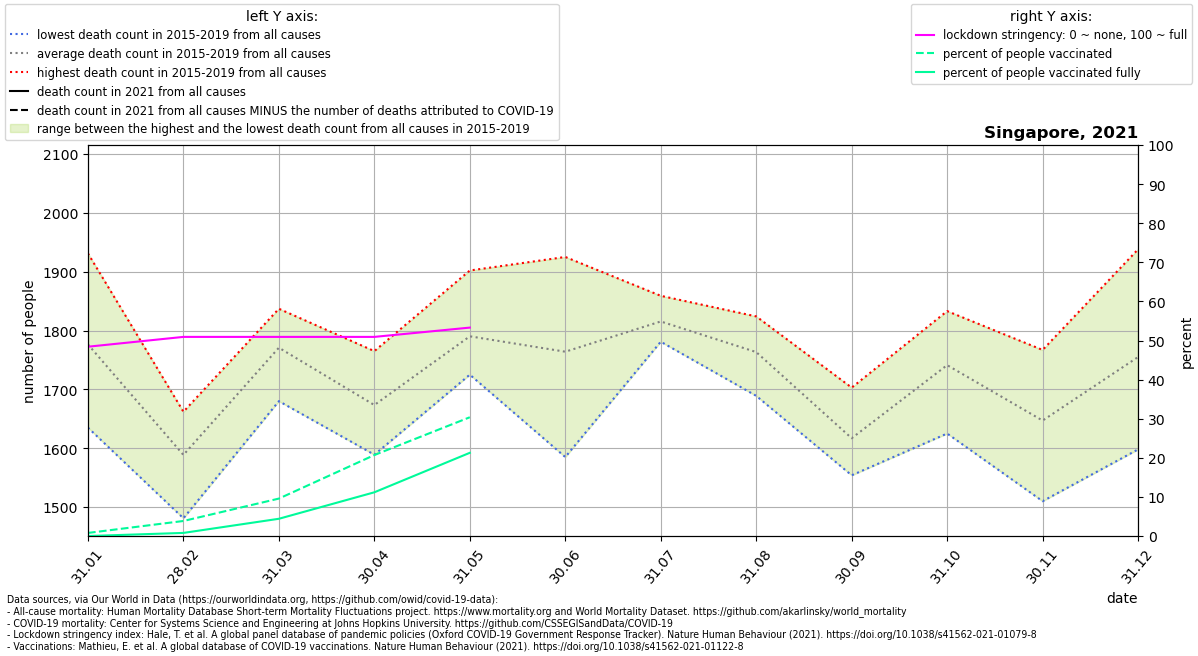

The table this chart was drawn from, first rows:
location, date, time, time_unit, deaths_2010_all_ages, deaths_2011_all_ages, deaths_2012_all_ages, deaths_2013_all_ages, deaths_2014_all_ages, deaths_2015_all_ages, deaths_2016_all_ages, deaths_2017_all_ages, deaths_2018_all_ages, deaths_2019_all_ages, deaths_2020_all_ages, deaths_2021_all_ages, new_deaths, stringency_index, people_vaccinated, people_fully_vaccinated, population, people_vaccinated_percent, people_fully_vaccinated_percent, deaths_min
Singapore, 2021-01-31, 1, monthly, , , , , , 1701, 1635, 1768, 1931, 1847, 2085, , 0.0, 48.42, 46305, 50.0, 5850343, 0.7915, 0.0008547, 1635
Singapore, 2021-02-28, 2, monthly, , , , , , 1481, 1592, 1577, 1662, 1631, 1758, , 0.0, 50.93, 225179, 46645, 5850343, 3.849, 0.7973, 1481
Singapore, 2021-03-31, 3, monthly, , , , , , 1680, 1780, 1779, 1778, 1837, 1890, , 1.0, 50.93, 560338, 258208, 5850343, 9.578, 4.414, 1680
Singapore, 2021-04-30, 4, monthly, , , , , , 1589, 1684, 1661, 1668, 1765, 1899, , 0.0, 50.93, 1211671, 654417, 5850343, 20.71, 11.19, 1589
Singapore, 2021-05-31, 5, monthly, , , , , , 1725, 1728, 1902, 1829, 1767, 1872, , 2.0, 53.31, 1777253, 1245276, 5850343, 30.38, 21.29, 1725
Singapore, 2021-06-30, 6, monthly, , , , , , 1827, 1585, 1925, 1748, 1735, 1757, , , , , , , , , 1585
Singapore, 2021-07-31, 7, monthly, , , , , , 1781, 1859, 1842, 1791, 1804, 1752, , , , , , , , , 1781
Singapore, 2021-08-31, 8, monthly, , , , , , 1689, 1747, 1751, 1806, 1824, 1858, , , , , , , , , 1689
Singapore, 2021-09-30, 9, monthly, , , , , , 1554, 1583, 1590, 1655, 1703, 1746, , , , , , , , , 1554
Singapore, 2021-10-31, 10, monthly, , , , , , 1625, 1716, 1759, 1773, 1833, 1769, , , , , , , , , 1625
Singapore, 2021-11-30, 11, monthly, , , , , , 1589, 1510, 1666, 1703, 1767, 1768, , , , , , , , , 1510
Singapore, 2021-12-31, 12, monthly, , , , , , 1621, 1598, 1685, 1938, 1933, 1846, , , , , , , , , 1598
